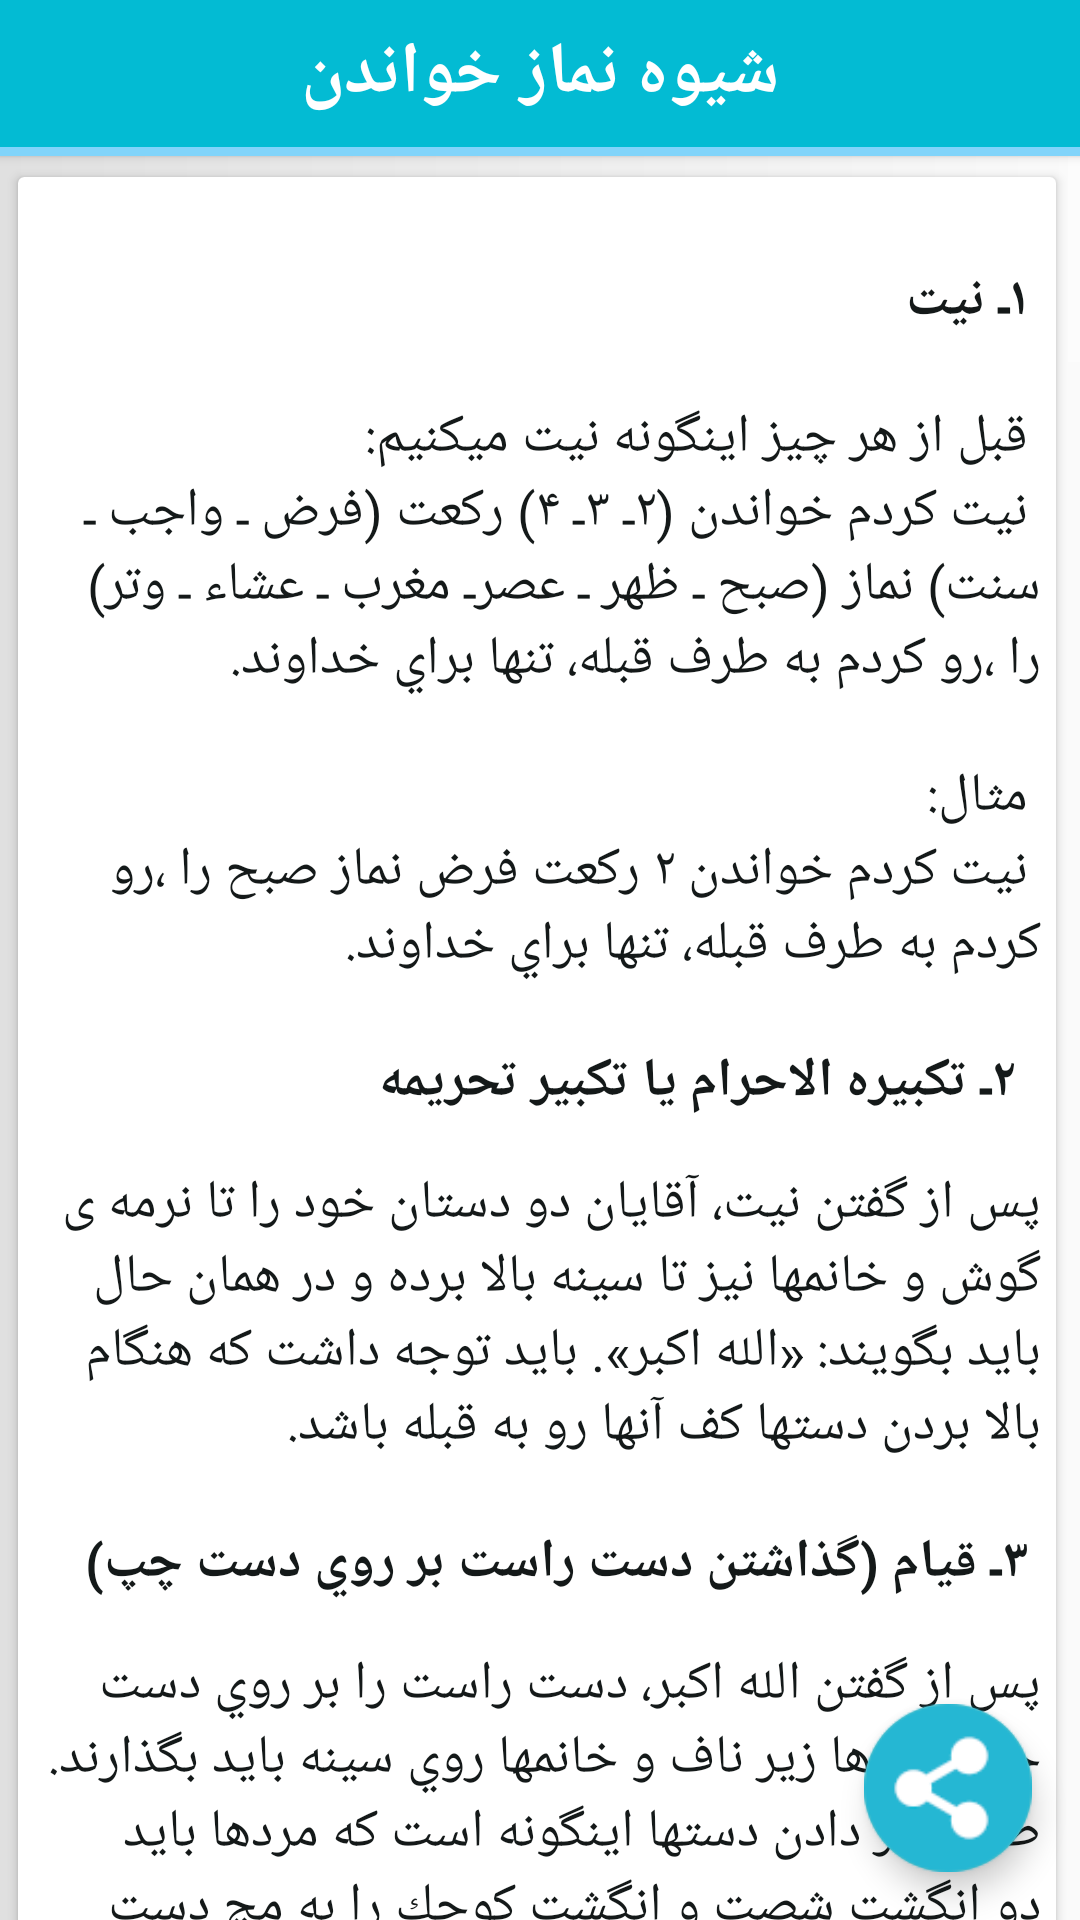

Layout XML and referenced resources for this Android screen:
<!-- AndroidManifest.xml: application theme Theme.AppCompat.NoActionBar -->
<!-- res/layout/activity_howtopray.xml -->
<?xml version="1.0" encoding="utf-8"?>
<androidx.coordinatorlayout.widget.CoordinatorLayout
    xmlns:android="http://schemas.android.com/apk/res/android"
    xmlns:app="http://schemas.android.com/apk/res-auto"
    xmlns:tools="http://schemas.android.com/tools"
    android:id="@+id/activity_vuzu"
    android:layout_width="match_parent"
    android:layout_height="match_parent"
    tools:context="com.androidhive.myapplication.source_activities.VuzuActivity"
    android:background="@drawable/square">

    <LinearLayout
        android:layout_width="match_parent"
        android:layout_height="match_parent"
        android:orientation="vertical">

        <Button
            android:id="@+id/txtSubject1"
            android:layout_width="match_parent"
            android:layout_height="49dp"
            android:height="50dp"
            android:background="#03bbd3"
            android:text="@string/howtopray_title"
            android:textColor="@android:color/white"
            android:textSize="24sp"
            />

        <Button
            android:id="@+id/button2"
            android:layout_width="match_parent"
            android:layout_height="3dp"
            android:height="4dp"
            android:background="#81d4fa"/>

        <ScrollView
            android:layout_width="match_parent"
            android:layout_height="match_parent"
            >


            <androidx.cardview.widget.CardView
                android:layout_width="match_parent"
                android:layout_height="wrap_content"
                android:layout_marginLeft="6dp"
                android:layout_marginTop="7dp"
                android:layout_marginRight="8dp"
                android:layout_marginBottom="5dp"
                app:cardBackgroundColor="@color/cardview_light_background">

                <LinearLayout
                    android:layout_width="match_parent"
                    android:layout_height="match_parent"
                    android:orientation="vertical"
                    android:weightSum="1">

                    <TextView
                        android:id="@+id/txtExplanation1"
                        android:layout_width="match_parent"
                        android:layout_height="wrap_content"
                        android:padding="5dp"
                        android:text="@string/howtopray1"
                        android:textColor="#FF141919"
                        android:textSize="18sp"/>

                    <LinearLayout
                        android:layout_width="match_parent"
                        android:layout_height="wrap_content"
                        android:orientation="horizontal">

                        <ImageView
                            android:id="@+id/imageView1"
                            android:layout_width="0dp"
                            android:layout_height="wrap_content"
                            android:layout_margin="3dp"
                            android:layout_weight="1"
                            app:srcCompat="@drawable/takbirgirl"/>

                        <ImageView
                            android:id="@+id/imageView2"
                            android:layout_width="0dp"
                            android:layout_height="wrap_content"
                            android:layout_margin="3dp"
                            android:layout_weight="1"
                            app:srcCompat="@drawable/takbirboy"/>
                    </LinearLayout>

                    <TextView
                        android:id="@+id/txtExplanation2"
                        android:layout_width="match_parent"
                        android:layout_height="wrap_content"
                        android:padding="5dp"
                        android:text="@string/howtopray2"
                        android:textColor="#FF141919"
                        android:textSize="18sp"/>

                    <LinearLayout
                        android:layout_width="match_parent"
                        android:layout_height="match_parent"
                        android:orientation="horizontal">

                        <ImageView
                            android:id="@+id/imageView3"
                            android:layout_width="0dp"
                            android:layout_height="wrap_content"
                            android:layout_margin="3dp"
                            android:layout_weight="1"
                            app:srcCompat="@drawable/ghiamgirl"/>

                        <ImageView
                            android:id="@+id/imageView4"
                            android:layout_width="0dp"
                            android:layout_height="wrap_content"
                            android:layout_margin="3dp"
                            android:layout_weight="1"
                            app:srcCompat="@drawable/ghiamboy"/>
                    </LinearLayout>

                    <TextView
                        android:id="@+id/txtExplanation3"
                        android:layout_width="match_parent"
                        android:layout_height="wrap_content"
                        android:padding="5dp"
                        android:text="@string/howtopray3"
                        android:textColor="#FF141919"
                        android:textSize="18sp"/>

                    <LinearLayout
                        android:layout_width="match_parent"
                        android:layout_height="match_parent"
                        android:orientation="horizontal">

                        <ImageView
                            android:id="@+id/imageView5"
                            android:layout_width="0dp"
                            android:layout_height="wrap_content"
                            android:layout_margin="3dp"
                            android:layout_weight="1"
                            app:srcCompat="@drawable/rukuboy1"/>

                        <ImageView
                            android:id="@+id/imageView6"
                            android:layout_width="0dp"
                            android:layout_height="wrap_content"
                            android:layout_margin="3dp"
                            android:layout_weight="1"
                            app:srcCompat="@drawable/rukugirl"/>

                    </LinearLayout>

                    <TextView
                        android:id="@+id/txtExplanation4"
                        android:layout_width="match_parent"
                        android:layout_height="wrap_content"
                        android:padding="5dp"
                        android:text="@string/howtopray4"
                        android:textColor="#FF141919"
                        android:textSize="18sp"/>

                    <LinearLayout
                        android:layout_width="match_parent"
                        android:layout_height="160dp"
                        android:layout_weight="0.04"
                        android:orientation="horizontal">

                        <ImageView
                            android:id="@+id/imageView7"
                            android:layout_width="0dp"
                            android:layout_height="wrap_content"
                            android:layout_margin="3dp"
                            android:layout_weight="1"
                            app:srcCompat="@drawable/sejdeboy"/>

                        <ImageView
                            android:id="@+id/imageView8"
                            android:layout_width="0dp"
                            android:layout_height="wrap_content"
                            android:layout_margin="3dp"
                            android:layout_weight="1"
                            app:srcCompat="@drawable/sejdegirl"/>

                    </LinearLayout>

                    <TextView
                        android:id="@+id/txtExplanation5"
                        android:layout_width="match_parent"
                        android:layout_height="wrap_content"
                        android:padding="5dp"
                        android:text="@string/howtopray5"
                        android:textColor="#FF141919"
                        android:textSize="18sp"/>

                    <LinearLayout
                        android:layout_width="match_parent"
                        android:layout_height="match_parent"
                        android:orientation="horizontal">

                        <ImageView
                            android:id="@+id/imageView9"
                            android:layout_width="0dp"
                            android:layout_height="wrap_content"
                            android:layout_margin="3dp"
                            android:layout_weight="1"
                            app:srcCompat="@drawable/ghoudboy"/>

                        <ImageView
                            android:id="@+id/imageView11"
                            android:layout_width="0dp"
                            android:layout_height="wrap_content"
                            android:layout_margin="3dp"
                            android:layout_weight="1"
                            app:srcCompat="@drawable/ghoudgirl"/>

                    </LinearLayout>

                    <TextView
                        android:id="@+id/txtExplanation6"
                        android:layout_width="match_parent"
                        android:layout_height="wrap_content"
                        android:padding="5dp"
                        android:text="@string/howtopray6"
                        android:textColor="#FF141919"
                        android:textSize="18sp"/>
                </LinearLayout>

            </androidx.cardview.widget.CardView>
        </ScrollView>
    </LinearLayout>
    <com.google.android.material.appbar.AppBarLayout
        android:layout_width="match_parent"
        android:layout_height="wrap_content"
        android:theme="@style/AppBarOverlay"/>

    <com.google.android.material.floatingactionbutton.FloatingActionButton
        android:id="@+id/fab"
        android:layout_width="wrap_content"
        android:layout_height="wrap_content"
        android:layout_gravity="bottom|end"
        android:layout_margin="@dimen/fab_margin"
        app:maxImageSize="56dip"
        app:srcCompat="@drawable/share"/>

</androidx.coordinatorlayout.widget.CoordinatorLayout>
<!-- resources referenced by this layout -->
<resources>
  <dimen name="fab_margin">16dp</dimen>
  <string name="howtopray1">
       \n
  
        <b>۱ـ نيت</b>
          \n\n
      قبل از هر چيز اينگونه نيت ميكنيم:
       \n
          نيت كردم خواندن (۲ـ ۳ـ ۴) ركعت (فرض ـ واجب ـ سنت)
      نماز (صبح ـ ظهر ـ عصرـ مغرب ـ عشاء ـ وتر) را ،رو کردم به طرف قبله، تنها براي خداوند.
      \n\n
          مثال:
          \n
          نيت كردم خواندن ۲ رکعت فرض نماز صبح را ،رو کردم به طرف قبله، تنها براي خداوند.
  \n\n
  
      <b> ۲ـ تكبيره الاحرام يا تكبير تحريمه</b>
              </string>
  <string name="howtopray2">
      پس از گفتن نيت، آقايان دو دستان خود را تا نرمه ی گوش و خانمها نيز تا سينه بالا برده
      و در همان حال بايد بگويند: «الله اكبر». بايد توجه داشت كه هنگام بالا بردن دستها كف آنها رو به قبله باشد.
  
  \n\n
  
      <b>۳ـ قیام (گذاشتن دست راست بر روي دست چپ)</b>
           </string>
  <string name="howtopray3">
      پس از گفتن الله اكبر، دست راست را بر روي دست چپ، مردها زير ناف و خانمها روي سينه بايد بگذارند.
      طرز قرار دادن دستها اينگونه است كه مردها بايد دو‌ انگشت شصت و انگشت كوچك را به مچ دست چپ حلقه كرده
      و بقيه انگشتان را نيز روي دست چپ، صاف قرار دهند. اما خانمها همـه ی انگشتـان دو دسـت را بـه هـم چسبـانيـده
      و دست راست را بر روي دست چپ بايد بگذارند.
  \n\n
  
       <b>۴ـ ثناء</b>
          \n\n
      سپس اينگونه ثناء ميخوانيم:«سُبْحَانَكَ اللهُمَّ وَ بِحَمْدِكَ وَ تَبَارَكَ اسْمُكَ وَ تَعَالَي جَدُّكَ وَ لاَ اِلَهَ غَيْرُكَ»
  \n\n
  
       <b>۵ـ سوره فاتحه</b>
          \n\n
      پس از آن، سوره فاتحه را ميخوانيم. اما قبلاً بايد اعوذ بالله و بسم الله را نيز بگوييم:
      «اَعُوْذُ بِاللهِ مِنَ الشَّيْطَانِ الرَّجِيْم، بِسْمِ اللهِ الرَّحْمَنِ الرَّحِيْم، اَلْحَمْدُ للهِ رَبِّ الْعَالَمِيْنَ، الرَّحْمَنِ الرَّحِيْمِ،
      مَالِكِ يَوْمِ الدِّيْنِ، اِيَّاكَ نَعْبُدُ وَ اِيَّاكَ نَسْتَعِيْنُ، اِهْدِنَا الصِّرَاطَ الْمُسْتَقِيْمَ، صِرَاطَ الَّذِيْنَ اَنْعَمْتَ عَلَيْهِمْ،
      غَيْرِ الْمَغْضُوْبِ عَلَيْهِمْ، وَ لاَ الضَّآلِّيْنَ، آمين».
  \n\n
  
       <b>۶ـ سوره</b>
          \n\n
      پس از خواندن فاتحه، سوره ديگري را نيز بايد بخوانيم.
      در اينجا براي مثال سوره اخلاص را ذكر ميكنيم. بايد توجّه داشت كه قبل از سوره به هيچ وجه نبايد اعوذ بالله را گفت:
      «قُلْ هُوَ اللهُ اَحَد، اَللهُ الصَّمَدُ، لَمْ يَلِدْ وَ لَمْ يُوْلَدْ، وَ لَمْ‌يَكُنْ لَّهُ كُفُواً اَحَد».
  \n\n
  
       <b>۷ـ ركوع</b>
              </string>
  <string name="howtopray4">
  
      پس از خواندن سوره، با گفتن الله اكبر، ركوع كرده و نيم ‌تنه بالا را خم ميكنيم طوريكه سر و گردن با سرين برابر گردد.
      البته براي خانمها اينچنين ركوع كردن لازم نبوده و كافي است كه اندكي خم شوند. در همان حال، سه بار آرام و شمرده ميگوييم:
      «سُبْـحانَ رَبِّــيَ الْعَظِيْم.»
  
  \n\n
  
      <b> ۸ـ بلند شدن از ركوع</b>
  
          \n\n
      سپس با گفتن «سَمِعَ اللهُ لِمَنْ حَمِدَه»، از ركوع بلند شده و كاملاً صاف ميايستيم و در همان حالت ايستاده ميگوييم:
      «رَبَّنَا لَكَ الْحَمْد». بايد توجه داشت كه اين، در صورت خواندن نماز به تنهائي است. اما در صورت خواندن نماز با جماعت،
      نمازگزار فقط بايد «رَبَّنَا لَكَ الْحَمْد» را بگويد.
  
  \n\n
      <b>۹ـ سجده </b>
                </string>
  <string name="howtopray_title"><b>شیوه نماز خواندن</b></string>
</resources>
